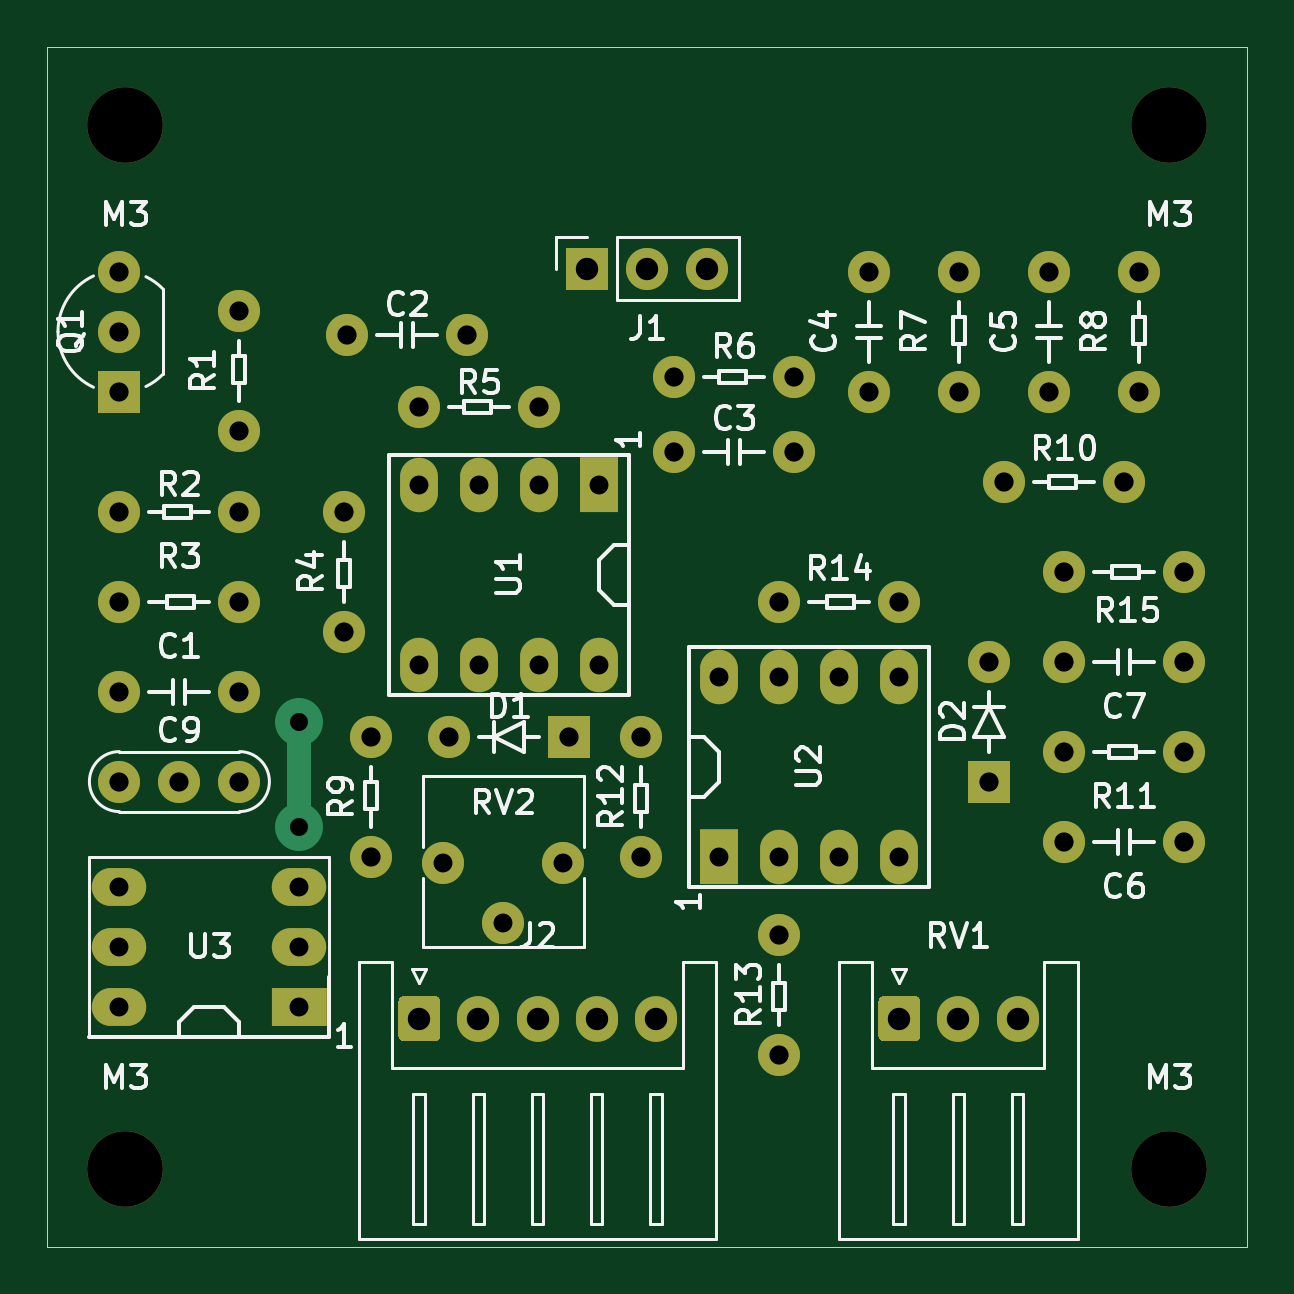
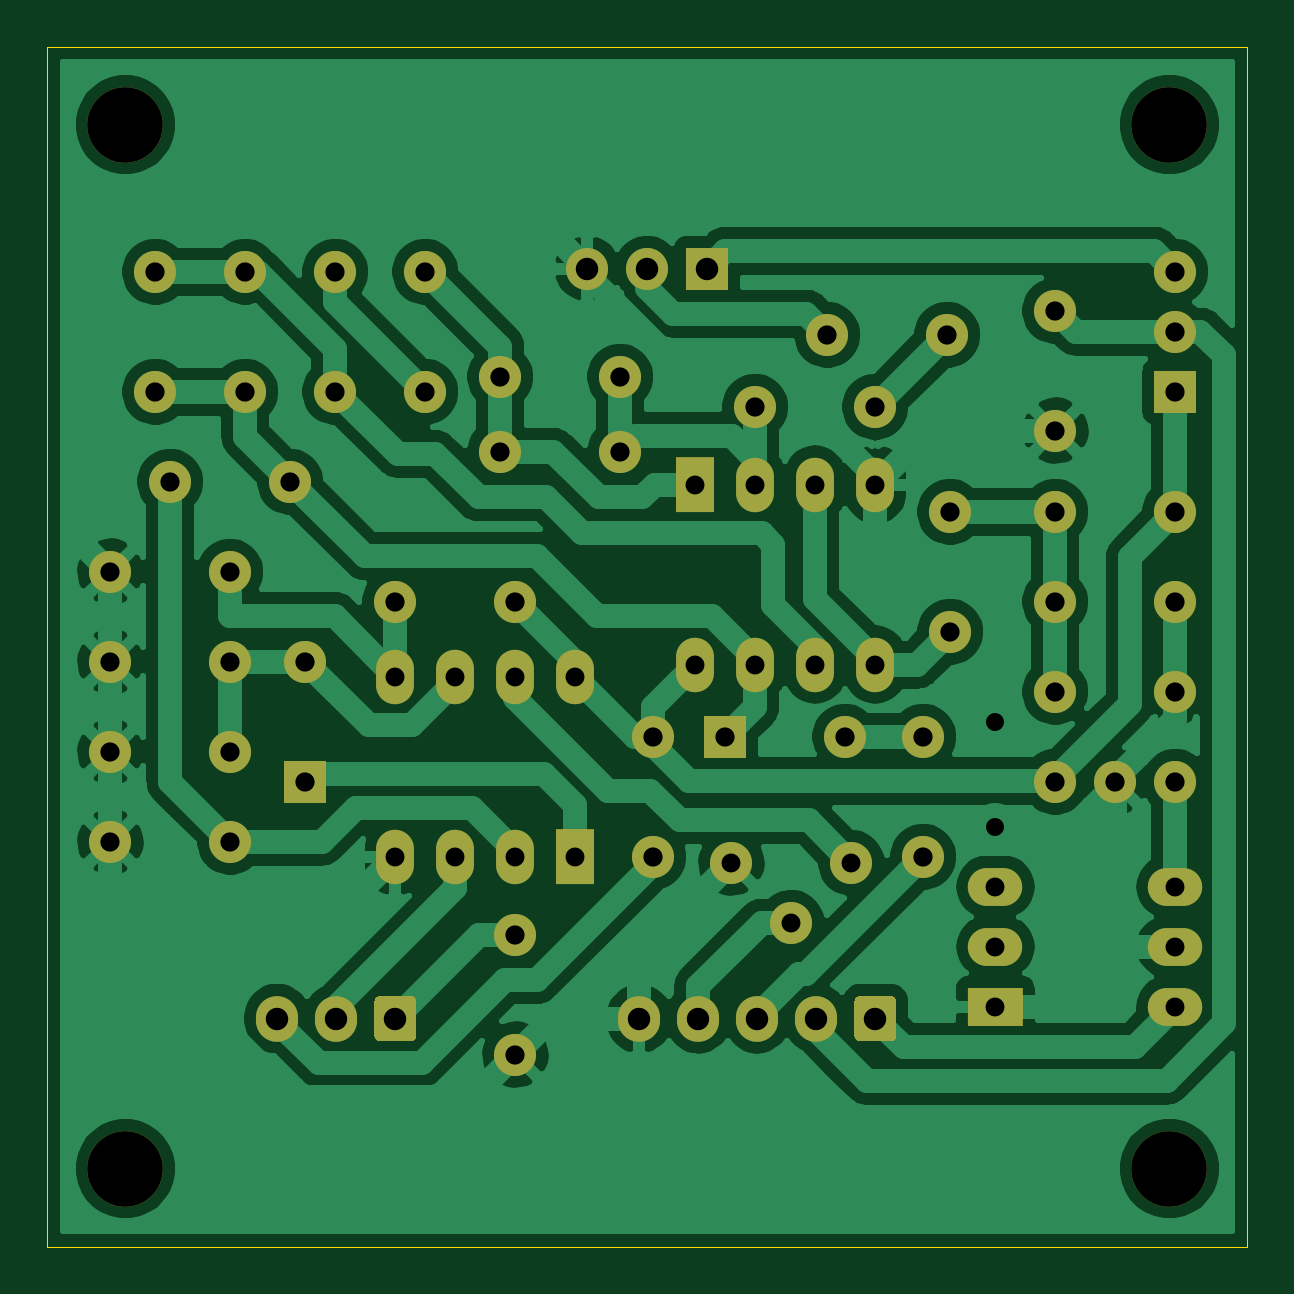
Circuit board: 7 layer files. Board 50.8 x 50.8 mm.
- bottom_copper: ipm165-B_Cu.gbr (108047 bytes)
- bottom_mask: ipm165-B_Mask.gbr (5679 bytes)
- outline: ipm165-Edge_Cuts.gbr (718 bytes)
- top_copper: ipm165-F_Cu.gbr (4345 bytes)
- top_mask: ipm165-F_Mask.gbr (5679 bytes)
- top_silk: ipm165-F_SilkS.gbr (35965 bytes)
- drill: ipm165.drl (1511 bytes)

=== bottom_copper: ipm165-B_Cu.gbr (108047 bytes, source omitted) ===
=== bottom_mask: ipm165-B_Mask.gbr ===
G04 #@! TF.GenerationSoftware,KiCad,Pcbnew,(5.1.9)-1*
G04 #@! TF.CreationDate,2021-05-04T10:01:55+09:00*
G04 #@! TF.ProjectId,ipm165,69706d31-3635-42e6-9b69-6361645f7063,0*
G04 #@! TF.SameCoordinates,Original*
G04 #@! TF.FileFunction,Soldermask,Bot*
G04 #@! TF.FilePolarity,Negative*
%FSLAX46Y46*%
G04 Gerber Fmt 4.6, Leading zero omitted, Abs format (unit mm)*
G04 Created by KiCad (PCBNEW (5.1.9)-1) date 2021-05-04 10:01:55*
%MOMM*%
%LPD*%
G01*
G04 APERTURE LIST*
%ADD10C,3.205080*%
%ADD11C,3.205081*%
%ADD12C,1.783080*%
%ADD13O,1.605080X2.305080*%
%ADD14O,2.305080X1.605080*%
%ADD15O,1.783080X1.783080*%
%ADD16O,1.783080X1.935480*%
G04 APERTURE END LIST*
D10*
X26162000Y-23622000D03*
X70358000Y-23622000D03*
D11*
X70358000Y-67818000D03*
D10*
X26162000Y-67818000D03*
D12*
X43688000Y-35560000D03*
X38608000Y-35560000D03*
X36576000Y-54610000D03*
X36576000Y-49530000D03*
D13*
X46228000Y-46482000D03*
X43688000Y-46482000D03*
X41148000Y-46482000D03*
X38608000Y-46482000D03*
X38608000Y-38862000D03*
X41148000Y-38862000D03*
X43688000Y-38862000D03*
G36*
G01*
X45428000Y-37709460D02*
X47028000Y-37709460D01*
G75*
G02*
X47030540Y-37712000I0J-2540D01*
G01*
X47030540Y-40012000D01*
G75*
G02*
X47028000Y-40014540I-2540J0D01*
G01*
X45428000Y-40014540D01*
G75*
G02*
X45425460Y-40012000I0J2540D01*
G01*
X45425460Y-37712000D01*
G75*
G02*
X45428000Y-37709460I2540J0D01*
G01*
G37*
D12*
X25908000Y-47625000D03*
X30988000Y-47625000D03*
D14*
X33528000Y-58420000D03*
X25908000Y-55880000D03*
X25908000Y-58420000D03*
X25908000Y-60960000D03*
G36*
G01*
X34680540Y-60160000D02*
X34680540Y-61760000D01*
G75*
G02*
X34678000Y-61762540I-2540J0D01*
G01*
X32378000Y-61762540D01*
G75*
G02*
X32375460Y-61760000I0J2540D01*
G01*
X32375460Y-60160000D01*
G75*
G02*
X32378000Y-60157460I2540J0D01*
G01*
X34678000Y-60157460D01*
G75*
G02*
X34680540Y-60160000I0J-2540D01*
G01*
G37*
X33528000Y-55880000D03*
D13*
X51308000Y-46990000D03*
X53848000Y-46990000D03*
X56388000Y-46990000D03*
X58928000Y-46990000D03*
X58928000Y-54610000D03*
X56388000Y-54610000D03*
X53848000Y-54610000D03*
G36*
G01*
X52108000Y-55762540D02*
X50508000Y-55762540D01*
G75*
G02*
X50505460Y-55760000I0J2540D01*
G01*
X50505460Y-53460000D01*
G75*
G02*
X50508000Y-53457460I2540J0D01*
G01*
X52108000Y-53457460D01*
G75*
G02*
X52110540Y-53460000I0J-2540D01*
G01*
X52110540Y-55760000D01*
G75*
G02*
X52108000Y-55762540I-2540J0D01*
G01*
G37*
D12*
X35560000Y-32512000D03*
X40640000Y-32512000D03*
X54483000Y-37465000D03*
X49403000Y-37465000D03*
X57658000Y-34925000D03*
X57658000Y-29845000D03*
X65278000Y-34925000D03*
X65278000Y-29845000D03*
X70993000Y-53975000D03*
X65913000Y-53975000D03*
X70993000Y-46355000D03*
X65913000Y-46355000D03*
G36*
G01*
X44066460Y-50419000D02*
X44066460Y-48641000D01*
G75*
G02*
X44069000Y-48638460I2540J0D01*
G01*
X45847000Y-48638460D01*
G75*
G02*
X45849540Y-48641000I0J-2540D01*
G01*
X45849540Y-50419000D01*
G75*
G02*
X45847000Y-50421540I-2540J0D01*
G01*
X44069000Y-50421540D01*
G75*
G02*
X44066460Y-50419000I0J2540D01*
G01*
G37*
X39878000Y-49530000D03*
G36*
G01*
X61849000Y-50543460D02*
X63627000Y-50543460D01*
G75*
G02*
X63629540Y-50546000I0J-2540D01*
G01*
X63629540Y-52324000D01*
G75*
G02*
X63627000Y-52326540I-2540J0D01*
G01*
X61849000Y-52326540D01*
G75*
G02*
X61846460Y-52324000I0J2540D01*
G01*
X61846460Y-50546000D01*
G75*
G02*
X61849000Y-50543460I2540J0D01*
G01*
G37*
X62738000Y-46355000D03*
X30988000Y-36576000D03*
X30988000Y-31496000D03*
X30988000Y-40005000D03*
X25908000Y-40005000D03*
X25908000Y-43815000D03*
X30988000Y-43815000D03*
X35433000Y-40005000D03*
X35433000Y-45085000D03*
X54483000Y-34290000D03*
X49403000Y-34290000D03*
X61468000Y-34925000D03*
X61468000Y-29845000D03*
X69088000Y-34925000D03*
X69088000Y-29845000D03*
X68453000Y-38735000D03*
X63373000Y-38735000D03*
X70993000Y-50165000D03*
X65913000Y-50165000D03*
X48006000Y-49530000D03*
X48006000Y-54610000D03*
X53848000Y-57912000D03*
X53848000Y-62992000D03*
X53848000Y-43815000D03*
X58928000Y-43815000D03*
X65913000Y-42545000D03*
X70993000Y-42545000D03*
X30988000Y-51435000D03*
X28448000Y-51435000D03*
X25908000Y-51435000D03*
D15*
X50800000Y-29718000D03*
X48260000Y-29718000D03*
G36*
G01*
X46609000Y-30609540D02*
X44831000Y-30609540D01*
G75*
G02*
X44828460Y-30607000I0J2540D01*
G01*
X44828460Y-28829000D01*
G75*
G02*
X44831000Y-28826460I2540J0D01*
G01*
X46609000Y-28826460D01*
G75*
G02*
X46611540Y-28829000I0J-2540D01*
G01*
X46611540Y-30607000D01*
G75*
G02*
X46609000Y-30609540I-2540J0D01*
G01*
G37*
D16*
X48608000Y-61468000D03*
X46108000Y-61468000D03*
X43608000Y-61468000D03*
X41108000Y-61468000D03*
G36*
G01*
X37716460Y-62173635D02*
X37716460Y-60762365D01*
G75*
G02*
X37978565Y-60500260I262105J0D01*
G01*
X39237435Y-60500260D01*
G75*
G02*
X39499540Y-60762365I0J-262105D01*
G01*
X39499540Y-62173635D01*
G75*
G02*
X39237435Y-62435740I-262105J0D01*
G01*
X37978565Y-62435740D01*
G75*
G02*
X37716460Y-62173635I0J262105D01*
G01*
G37*
G36*
G01*
X26799540Y-34036000D02*
X26799540Y-35814000D01*
G75*
G02*
X26797000Y-35816540I-2540J0D01*
G01*
X25019000Y-35816540D01*
G75*
G02*
X25016460Y-35814000I0J2540D01*
G01*
X25016460Y-34036000D01*
G75*
G02*
X25019000Y-34033460I2540J0D01*
G01*
X26797000Y-34033460D01*
G75*
G02*
X26799540Y-34036000I0J-2540D01*
G01*
G37*
D12*
X25908000Y-29845000D03*
X25908000Y-32385000D03*
D16*
X63928000Y-61468000D03*
X61428000Y-61468000D03*
G36*
G01*
X58036460Y-62173635D02*
X58036460Y-60762365D01*
G75*
G02*
X58298565Y-60500260I262105J0D01*
G01*
X59557435Y-60500260D01*
G75*
G02*
X59819540Y-60762365I0J-262105D01*
G01*
X59819540Y-62173635D01*
G75*
G02*
X59557435Y-62435740I-262105J0D01*
G01*
X58298565Y-62435740D01*
G75*
G02*
X58036460Y-62173635I0J262105D01*
G01*
G37*
D12*
X39624000Y-54864000D03*
X42164000Y-57404000D03*
X44704000Y-54864000D03*
M02*

=== outline: ipm165-Edge_Cuts.gbr ===
G04 #@! TF.GenerationSoftware,KiCad,Pcbnew,(5.1.9)-1*
G04 #@! TF.CreationDate,2021-05-04T10:01:55+09:00*
G04 #@! TF.ProjectId,ipm165,69706d31-3635-42e6-9b69-6361645f7063,0*
G04 #@! TF.SameCoordinates,Original*
G04 #@! TF.FileFunction,Profile,NP*
%FSLAX46Y46*%
G04 Gerber Fmt 4.6, Leading zero omitted, Abs format (unit mm)*
G04 Created by KiCad (PCBNEW (5.1.9)-1) date 2021-05-04 10:01:55*
%MOMM*%
%LPD*%
G01*
G04 APERTURE LIST*
G04 #@! TA.AperFunction,Profile*
%ADD10C,0.050000*%
G04 #@! TD*
G04 APERTURE END LIST*
D10*
X73660000Y-20320000D02*
X73660000Y-71120000D01*
X22860000Y-20320000D02*
X73660000Y-20320000D01*
X22860000Y-71120000D02*
X22860000Y-20320000D01*
X73660000Y-71120000D02*
X22860000Y-71120000D01*
M02*

=== top_copper: ipm165-F_Cu.gbr ===
G04 #@! TF.GenerationSoftware,KiCad,Pcbnew,(5.1.9)-1*
G04 #@! TF.CreationDate,2021-05-04T10:01:55+09:00*
G04 #@! TF.ProjectId,ipm165,69706d31-3635-42e6-9b69-6361645f7063,0*
G04 #@! TF.SameCoordinates,Original*
G04 #@! TF.FileFunction,Copper,L1,Top*
G04 #@! TF.FilePolarity,Positive*
%FSLAX46Y46*%
G04 Gerber Fmt 4.6, Leading zero omitted, Abs format (unit mm)*
G04 Created by KiCad (PCBNEW (5.1.9)-1) date 2021-05-04 10:01:55*
%MOMM*%
%LPD*%
G01*
G04 APERTURE LIST*
G04 #@! TA.AperFunction,ComponentPad*
%ADD10C,1.778000*%
G04 #@! TD*
G04 #@! TA.AperFunction,ComponentPad*
%ADD11O,1.600000X2.300000*%
G04 #@! TD*
G04 #@! TA.AperFunction,ComponentPad*
%ADD12R,1.600000X2.300000*%
G04 #@! TD*
G04 #@! TA.AperFunction,ComponentPad*
%ADD13O,2.300000X1.600000*%
G04 #@! TD*
G04 #@! TA.AperFunction,ComponentPad*
%ADD14R,2.300000X1.600000*%
G04 #@! TD*
G04 #@! TA.AperFunction,ComponentPad*
%ADD15R,1.778000X1.778000*%
G04 #@! TD*
G04 #@! TA.AperFunction,ComponentPad*
%ADD16O,1.778000X1.778000*%
G04 #@! TD*
G04 #@! TA.AperFunction,ComponentPad*
%ADD17O,1.778000X1.930400*%
G04 #@! TD*
G04 #@! TA.AperFunction,ViaPad*
%ADD18C,2.032000*%
G04 #@! TD*
G04 #@! TA.AperFunction,Conductor*
%ADD19C,1.016000*%
G04 #@! TD*
G04 APERTURE END LIST*
D10*
X43688000Y-35560000D03*
X38608000Y-35560000D03*
X36576000Y-54610000D03*
X36576000Y-49530000D03*
D11*
X46228000Y-46482000D03*
X43688000Y-46482000D03*
X41148000Y-46482000D03*
X38608000Y-46482000D03*
X38608000Y-38862000D03*
X41148000Y-38862000D03*
X43688000Y-38862000D03*
D12*
X46228000Y-38862000D03*
D10*
X25908000Y-47625000D03*
X30988000Y-47625000D03*
D13*
X33528000Y-58420000D03*
X25908000Y-55880000D03*
X25908000Y-58420000D03*
X25908000Y-60960000D03*
D14*
X33528000Y-60960000D03*
D13*
X33528000Y-55880000D03*
D11*
X51308000Y-46990000D03*
X53848000Y-46990000D03*
X56388000Y-46990000D03*
X58928000Y-46990000D03*
X58928000Y-54610000D03*
X56388000Y-54610000D03*
X53848000Y-54610000D03*
D12*
X51308000Y-54610000D03*
D10*
X35560000Y-32512000D03*
X40640000Y-32512000D03*
X54483000Y-37465000D03*
X49403000Y-37465000D03*
X57658000Y-34925000D03*
X57658000Y-29845000D03*
X65278000Y-34925000D03*
X65278000Y-29845000D03*
X70993000Y-53975000D03*
X65913000Y-53975000D03*
X70993000Y-46355000D03*
X65913000Y-46355000D03*
D15*
X44958000Y-49530000D03*
D10*
X39878000Y-49530000D03*
D15*
X62738000Y-51435000D03*
D10*
X62738000Y-46355000D03*
X30988000Y-36576000D03*
X30988000Y-31496000D03*
X30988000Y-40005000D03*
X25908000Y-40005000D03*
X25908000Y-43815000D03*
X30988000Y-43815000D03*
X35433000Y-40005000D03*
X35433000Y-45085000D03*
X54483000Y-34290000D03*
X49403000Y-34290000D03*
X61468000Y-34925000D03*
X61468000Y-29845000D03*
X69088000Y-34925000D03*
X69088000Y-29845000D03*
X68453000Y-38735000D03*
X63373000Y-38735000D03*
X70993000Y-50165000D03*
X65913000Y-50165000D03*
X48006000Y-49530000D03*
X48006000Y-54610000D03*
X53848000Y-57912000D03*
X53848000Y-62992000D03*
X53848000Y-43815000D03*
X58928000Y-43815000D03*
X65913000Y-42545000D03*
X70993000Y-42545000D03*
X30988000Y-51435000D03*
X28448000Y-51435000D03*
X25908000Y-51435000D03*
D16*
X50800000Y-29718000D03*
X48260000Y-29718000D03*
D15*
X45720000Y-29718000D03*
D17*
X48608000Y-61468000D03*
X46108000Y-61468000D03*
X43608000Y-61468000D03*
X41108000Y-61468000D03*
G04 #@! TA.AperFunction,ComponentPad*
G36*
G01*
X37719000Y-62171839D02*
X37719000Y-60764161D01*
G75*
G02*
X37980361Y-60502800I261361J0D01*
G01*
X39235639Y-60502800D01*
G75*
G02*
X39497000Y-60764161I0J-261361D01*
G01*
X39497000Y-62171839D01*
G75*
G02*
X39235639Y-62433200I-261361J0D01*
G01*
X37980361Y-62433200D01*
G75*
G02*
X37719000Y-62171839I0J261361D01*
G01*
G37*
G04 #@! TD.AperFunction*
D15*
X25908000Y-34925000D03*
D10*
X25908000Y-29845000D03*
X25908000Y-32385000D03*
D17*
X63928000Y-61468000D03*
X61428000Y-61468000D03*
G04 #@! TA.AperFunction,ComponentPad*
G36*
G01*
X58039000Y-62171839D02*
X58039000Y-60764161D01*
G75*
G02*
X58300361Y-60502800I261361J0D01*
G01*
X59555639Y-60502800D01*
G75*
G02*
X59817000Y-60764161I0J-261361D01*
G01*
X59817000Y-62171839D01*
G75*
G02*
X59555639Y-62433200I-261361J0D01*
G01*
X58300361Y-62433200D01*
G75*
G02*
X58039000Y-62171839I0J261361D01*
G01*
G37*
G04 #@! TD.AperFunction*
D10*
X39624000Y-54864000D03*
X42164000Y-57404000D03*
X44704000Y-54864000D03*
D18*
X33528000Y-53340000D03*
X33528000Y-48895000D03*
D19*
X33528000Y-49275999D02*
X33528000Y-53340000D01*
M02*

=== top_mask: ipm165-F_Mask.gbr ===
G04 #@! TF.GenerationSoftware,KiCad,Pcbnew,(5.1.9)-1*
G04 #@! TF.CreationDate,2021-05-04T10:01:55+09:00*
G04 #@! TF.ProjectId,ipm165,69706d31-3635-42e6-9b69-6361645f7063,0*
G04 #@! TF.SameCoordinates,Original*
G04 #@! TF.FileFunction,Soldermask,Top*
G04 #@! TF.FilePolarity,Negative*
%FSLAX46Y46*%
G04 Gerber Fmt 4.6, Leading zero omitted, Abs format (unit mm)*
G04 Created by KiCad (PCBNEW (5.1.9)-1) date 2021-05-04 10:01:55*
%MOMM*%
%LPD*%
G01*
G04 APERTURE LIST*
%ADD10C,3.205080*%
%ADD11C,3.205081*%
%ADD12C,1.783080*%
%ADD13O,1.605080X2.305080*%
%ADD14O,2.305080X1.605080*%
%ADD15O,1.783080X1.783080*%
%ADD16O,1.783080X1.935480*%
G04 APERTURE END LIST*
D10*
X26162000Y-23622000D03*
X70358000Y-23622000D03*
D11*
X70358000Y-67818000D03*
D10*
X26162000Y-67818000D03*
D12*
X43688000Y-35560000D03*
X38608000Y-35560000D03*
X36576000Y-54610000D03*
X36576000Y-49530000D03*
D13*
X46228000Y-46482000D03*
X43688000Y-46482000D03*
X41148000Y-46482000D03*
X38608000Y-46482000D03*
X38608000Y-38862000D03*
X41148000Y-38862000D03*
X43688000Y-38862000D03*
G36*
G01*
X45428000Y-37709460D02*
X47028000Y-37709460D01*
G75*
G02*
X47030540Y-37712000I0J-2540D01*
G01*
X47030540Y-40012000D01*
G75*
G02*
X47028000Y-40014540I-2540J0D01*
G01*
X45428000Y-40014540D01*
G75*
G02*
X45425460Y-40012000I0J2540D01*
G01*
X45425460Y-37712000D01*
G75*
G02*
X45428000Y-37709460I2540J0D01*
G01*
G37*
D12*
X25908000Y-47625000D03*
X30988000Y-47625000D03*
D14*
X33528000Y-58420000D03*
X25908000Y-55880000D03*
X25908000Y-58420000D03*
X25908000Y-60960000D03*
G36*
G01*
X34680540Y-60160000D02*
X34680540Y-61760000D01*
G75*
G02*
X34678000Y-61762540I-2540J0D01*
G01*
X32378000Y-61762540D01*
G75*
G02*
X32375460Y-61760000I0J2540D01*
G01*
X32375460Y-60160000D01*
G75*
G02*
X32378000Y-60157460I2540J0D01*
G01*
X34678000Y-60157460D01*
G75*
G02*
X34680540Y-60160000I0J-2540D01*
G01*
G37*
X33528000Y-55880000D03*
D13*
X51308000Y-46990000D03*
X53848000Y-46990000D03*
X56388000Y-46990000D03*
X58928000Y-46990000D03*
X58928000Y-54610000D03*
X56388000Y-54610000D03*
X53848000Y-54610000D03*
G36*
G01*
X52108000Y-55762540D02*
X50508000Y-55762540D01*
G75*
G02*
X50505460Y-55760000I0J2540D01*
G01*
X50505460Y-53460000D01*
G75*
G02*
X50508000Y-53457460I2540J0D01*
G01*
X52108000Y-53457460D01*
G75*
G02*
X52110540Y-53460000I0J-2540D01*
G01*
X52110540Y-55760000D01*
G75*
G02*
X52108000Y-55762540I-2540J0D01*
G01*
G37*
D12*
X35560000Y-32512000D03*
X40640000Y-32512000D03*
X54483000Y-37465000D03*
X49403000Y-37465000D03*
X57658000Y-34925000D03*
X57658000Y-29845000D03*
X65278000Y-34925000D03*
X65278000Y-29845000D03*
X70993000Y-53975000D03*
X65913000Y-53975000D03*
X70993000Y-46355000D03*
X65913000Y-46355000D03*
G36*
G01*
X44066460Y-50419000D02*
X44066460Y-48641000D01*
G75*
G02*
X44069000Y-48638460I2540J0D01*
G01*
X45847000Y-48638460D01*
G75*
G02*
X45849540Y-48641000I0J-2540D01*
G01*
X45849540Y-50419000D01*
G75*
G02*
X45847000Y-50421540I-2540J0D01*
G01*
X44069000Y-50421540D01*
G75*
G02*
X44066460Y-50419000I0J2540D01*
G01*
G37*
X39878000Y-49530000D03*
G36*
G01*
X61849000Y-50543460D02*
X63627000Y-50543460D01*
G75*
G02*
X63629540Y-50546000I0J-2540D01*
G01*
X63629540Y-52324000D01*
G75*
G02*
X63627000Y-52326540I-2540J0D01*
G01*
X61849000Y-52326540D01*
G75*
G02*
X61846460Y-52324000I0J2540D01*
G01*
X61846460Y-50546000D01*
G75*
G02*
X61849000Y-50543460I2540J0D01*
G01*
G37*
X62738000Y-46355000D03*
X30988000Y-36576000D03*
X30988000Y-31496000D03*
X30988000Y-40005000D03*
X25908000Y-40005000D03*
X25908000Y-43815000D03*
X30988000Y-43815000D03*
X35433000Y-40005000D03*
X35433000Y-45085000D03*
X54483000Y-34290000D03*
X49403000Y-34290000D03*
X61468000Y-34925000D03*
X61468000Y-29845000D03*
X69088000Y-34925000D03*
X69088000Y-29845000D03*
X68453000Y-38735000D03*
X63373000Y-38735000D03*
X70993000Y-50165000D03*
X65913000Y-50165000D03*
X48006000Y-49530000D03*
X48006000Y-54610000D03*
X53848000Y-57912000D03*
X53848000Y-62992000D03*
X53848000Y-43815000D03*
X58928000Y-43815000D03*
X65913000Y-42545000D03*
X70993000Y-42545000D03*
X30988000Y-51435000D03*
X28448000Y-51435000D03*
X25908000Y-51435000D03*
D15*
X50800000Y-29718000D03*
X48260000Y-29718000D03*
G36*
G01*
X46609000Y-30609540D02*
X44831000Y-30609540D01*
G75*
G02*
X44828460Y-30607000I0J2540D01*
G01*
X44828460Y-28829000D01*
G75*
G02*
X44831000Y-28826460I2540J0D01*
G01*
X46609000Y-28826460D01*
G75*
G02*
X46611540Y-28829000I0J-2540D01*
G01*
X46611540Y-30607000D01*
G75*
G02*
X46609000Y-30609540I-2540J0D01*
G01*
G37*
D16*
X48608000Y-61468000D03*
X46108000Y-61468000D03*
X43608000Y-61468000D03*
X41108000Y-61468000D03*
G36*
G01*
X37716460Y-62173634D02*
X37716460Y-60762366D01*
G75*
G02*
X37978566Y-60500260I262106J0D01*
G01*
X39237434Y-60500260D01*
G75*
G02*
X39499540Y-60762366I0J-262106D01*
G01*
X39499540Y-62173634D01*
G75*
G02*
X39237434Y-62435740I-262106J0D01*
G01*
X37978566Y-62435740D01*
G75*
G02*
X37716460Y-62173634I0J262106D01*
G01*
G37*
G36*
G01*
X26799540Y-34036000D02*
X26799540Y-35814000D01*
G75*
G02*
X26797000Y-35816540I-2540J0D01*
G01*
X25019000Y-35816540D01*
G75*
G02*
X25016460Y-35814000I0J2540D01*
G01*
X25016460Y-34036000D01*
G75*
G02*
X25019000Y-34033460I2540J0D01*
G01*
X26797000Y-34033460D01*
G75*
G02*
X26799540Y-34036000I0J-2540D01*
G01*
G37*
D12*
X25908000Y-29845000D03*
X25908000Y-32385000D03*
D16*
X63928000Y-61468000D03*
X61428000Y-61468000D03*
G36*
G01*
X58036460Y-62173634D02*
X58036460Y-60762366D01*
G75*
G02*
X58298566Y-60500260I262106J0D01*
G01*
X59557434Y-60500260D01*
G75*
G02*
X59819540Y-60762366I0J-262106D01*
G01*
X59819540Y-62173634D01*
G75*
G02*
X59557434Y-62435740I-262106J0D01*
G01*
X58298566Y-62435740D01*
G75*
G02*
X58036460Y-62173634I0J262106D01*
G01*
G37*
D12*
X39624000Y-54864000D03*
X42164000Y-57404000D03*
X44704000Y-54864000D03*
M02*

=== top_silk: ipm165-F_SilkS.gbr (35965 bytes, source omitted) ===
=== drill: ipm165.drl ===
M48
; DRILL file {KiCad (5.1.9)-1} date 05/04/21 10:01:58
; FORMAT={-:-/ absolute / inch / decimal}
; #@! TF.CreationDate,2021-05-04T10:01:58+09:00
; #@! TF.GenerationSoftware,Kicad,Pcbnew,(5.1.9)-1
FMAT,2
INCH
T1C0.0300
T2C0.0315
T3C0.0320
T4C0.0374
T5C0.1260
T6C0.1260
%
G90
G05
T1
X1.32Y-1.925
X1.32Y-2.1
T2
X1.02Y-2.2
X1.02Y-2.3
X1.02Y-2.4
X1.32Y-2.2
X1.32Y-2.3
X1.32Y-2.4
X1.52Y-1.53
X1.52Y-1.83
X1.56Y-2.16
X1.62Y-1.53
X1.62Y-1.83
X1.66Y-2.26
X1.72Y-1.53
X1.72Y-1.83
X1.76Y-2.16
X1.82Y-1.53
X1.82Y-1.83
X2.02Y-1.85
X2.02Y-2.15
X2.12Y-1.85
X2.12Y-2.15
X2.22Y-1.85
X2.22Y-2.15
X2.32Y-1.85
X2.32Y-2.15
T3
X1.02Y-1.175
X1.02Y-1.275
X1.02Y-1.375
X1.02Y-1.575
X1.02Y-1.725
X1.02Y-1.875
X1.02Y-2.025
X1.12Y-2.025
X1.22Y-1.24
X1.22Y-1.44
X1.22Y-1.575
X1.22Y-1.725
X1.22Y-1.875
X1.22Y-2.025
X1.395Y-1.575
X1.395Y-1.775
X1.4Y-1.28
X1.44Y-1.95
X1.44Y-2.15
X1.52Y-1.4
X1.57Y-1.95
X1.6Y-1.28
X1.72Y-1.4
X1.77Y-1.95
X1.89Y-1.95
X1.89Y-2.15
X1.945Y-1.35
X1.945Y-1.475
X2.12Y-1.725
X2.12Y-2.28
X2.12Y-2.48
X2.145Y-1.35
X2.145Y-1.475
X2.27Y-1.175
X2.27Y-1.375
X2.32Y-1.725
X2.42Y-1.175
X2.42Y-1.375
X2.47Y-1.825
X2.47Y-2.025
X2.495Y-1.525
X2.57Y-1.175
X2.57Y-1.375
X2.595Y-1.675
X2.595Y-1.825
X2.595Y-1.975
X2.595Y-2.125
X2.695Y-1.525
X2.72Y-1.175
X2.72Y-1.375
X2.795Y-1.675
X2.795Y-1.825
X2.795Y-1.975
X2.795Y-2.125
T4
X1.52Y-2.42
X1.6184Y-2.42
X1.7169Y-2.42
X1.8Y-1.17
X1.8153Y-2.42
X1.9Y-1.17
X1.9137Y-2.42
X2.0Y-1.17
X2.32Y-2.42
X2.4184Y-2.42
X2.5169Y-2.42
T5
X1.03Y-0.93
X1.03Y-2.67
X2.77Y-0.93
T6
X2.77Y-2.67
T0
M30

